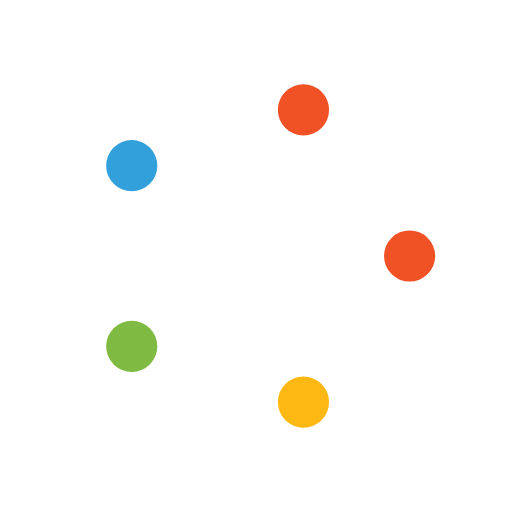
t = 0.00 s
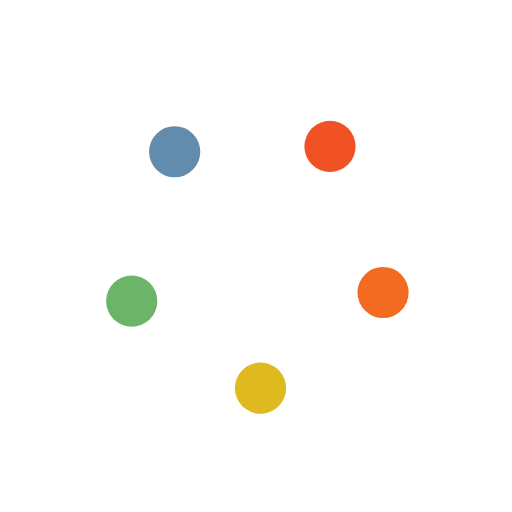
t = 0.25 s
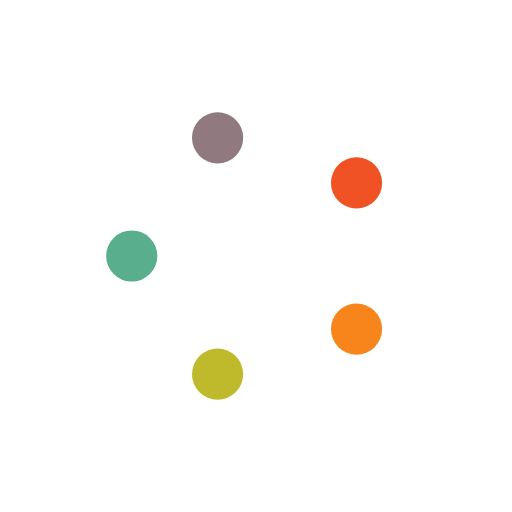
t = 0.50 s
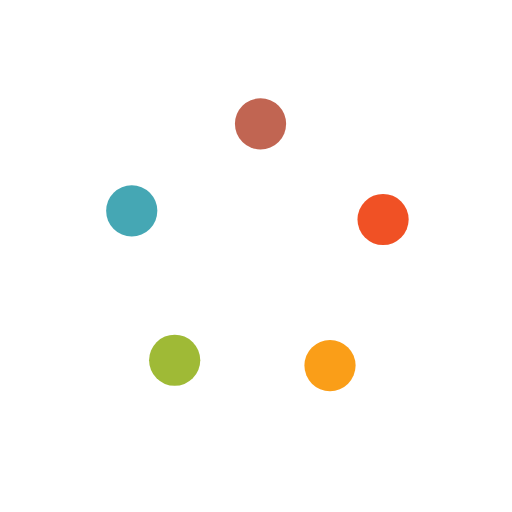
t = 0.75 s

The animated SVG that drew these frames (rendered in a browser with its animation timeline set to each time). Animation: 15 SMIL elements (animate=15); one cycle of 1.00 s, repeats indefinitely.

<svg class="lds-balls" width="200px"  height="200px"  xmlns="http://www.w3.org/2000/svg" xmlns:xlink="http://www.w3.org/1999/xlink" viewBox="0 0 100 100" preserveAspectRatio="xMidYMid" style="background: none;"><circle cx="61.007" cy="76.1416" r="5" fill="#f05125">
  <animate attributeName="cx" values="80;59.270509831248425" keyTimes="0;1" dur="1s" repeatCount="indefinite"></animate>
  <animate attributeName="cy" values="50;78.53169548885461" keyTimes="0;1" dur="1s" repeatCount="indefinite"></animate>
  <animate attributeName="fill" values="#f05125;#fdb813" keyTimes="0;1" dur="1s" repeatCount="indefinite"></animate>
</circle><circle cx="28.5392" cy="68.5465" r="5" fill="#fdb813">
  <animate attributeName="cx" values="59.270509831248425;25.72949016875158" keyTimes="0;1" dur="1s" repeatCount="indefinite"></animate>
  <animate attributeName="cy" values="78.53169548885461;67.6335575687742" keyTimes="0;1" dur="1s" repeatCount="indefinite"></animate>
  <animate attributeName="fill" values="#fdb813;#7fbb42" keyTimes="0;1" dur="1s" repeatCount="indefinite"></animate>
</circle><circle cx="25.7295" cy="35.3208" r="5" fill="#7fbb42">
  <animate attributeName="cx" values="25.72949016875158;25.729490168751575" keyTimes="0;1" dur="1s" repeatCount="indefinite"></animate>
  <animate attributeName="cy" values="67.6335575687742;32.366442431225806" keyTimes="0;1" dur="1s" repeatCount="indefinite"></animate>
  <animate attributeName="fill" values="#7fbb42;#32a0da" keyTimes="0;1" dur="1s" repeatCount="indefinite"></animate>
</circle><circle cx="56.4608" cy="22.3812" r="5" fill="#32a0da">
  <animate attributeName="cx" values="25.729490168751575;59.27050983124842" keyTimes="0;1" dur="1s" repeatCount="indefinite"></animate>
  <animate attributeName="cy" values="32.366442431225806;21.46830451114539" keyTimes="0;1" dur="1s" repeatCount="indefinite"></animate>
  <animate attributeName="fill" values="#32a0da;#f05125" keyTimes="0;1" dur="1s" repeatCount="indefinite"></animate>
</circle><circle cx="78.2635" cy="47.6099" r="5" fill="#f05125">
  <animate attributeName="cx" values="59.27050983124842;80" keyTimes="0;1" dur="1s" repeatCount="indefinite"></animate>
  <animate attributeName="cy" values="21.46830451114539;49.99999999999999" keyTimes="0;1" dur="1s" repeatCount="indefinite"></animate>
  <animate attributeName="fill" values="#f05125;#f05125" keyTimes="0;1" dur="1s" repeatCount="indefinite"></animate>
</circle></svg>